The GitHub repository Chandu7381/Hyperspectral-Image-Analysis contains a labelled image folder "data" with 28 categories: apple scab leaf, apple leaf, apple rust leaf, bell pepper leaf, bell pepper leaf spot, blueberry leaf, cherry leaf, corn gray leaf spot, corn leaf blight, corn rust leaf, peach leaf, potato leaf early blight, potato leaf late blight, raspberry leaf, soybean leaf, squash powdery mildew leaf, strawberry leaf, tomato early blight leaf, tomato septoria leaf spot, tomato leaf, tomato leaf bacterial spot, tomato leaf late blight, tomato leaf mosaic virus, tomato leaf yellow virus, tomato mold leaf, tomato two spotted spider mites leaf, grape leaf, grape leaf black rot. Examples follow, each with its label.

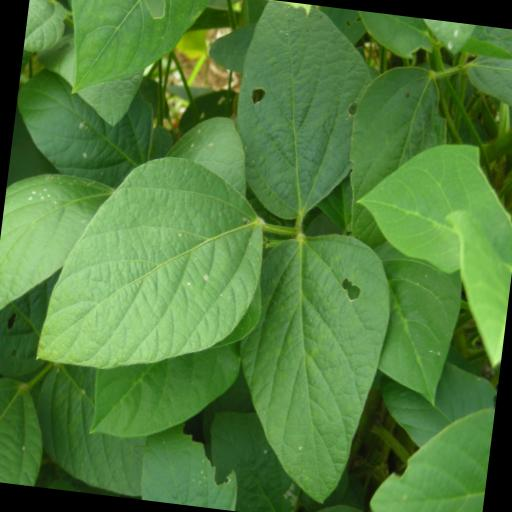
Label: soybean leaf

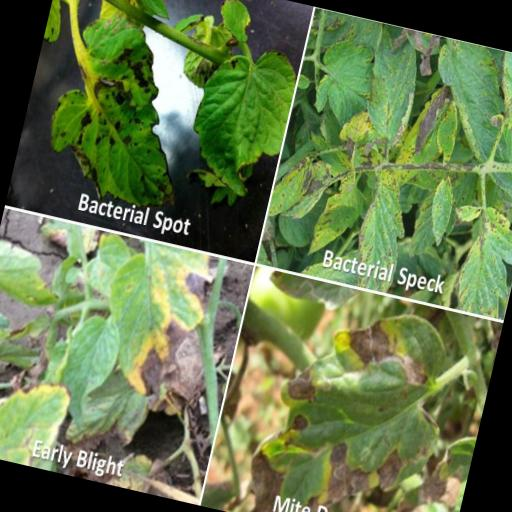
Label: tomato two spotted spider mites leaf

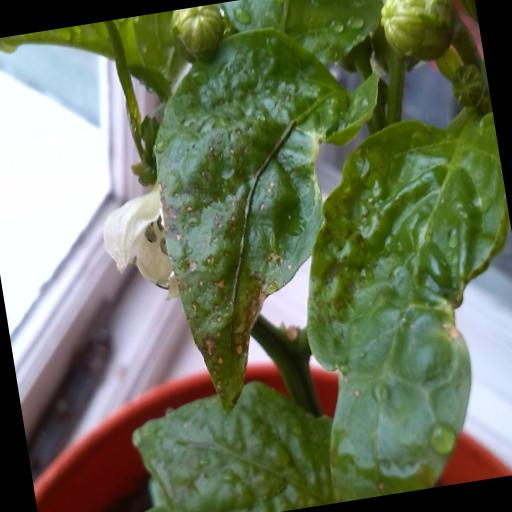
Label: bell pepper leaf spot

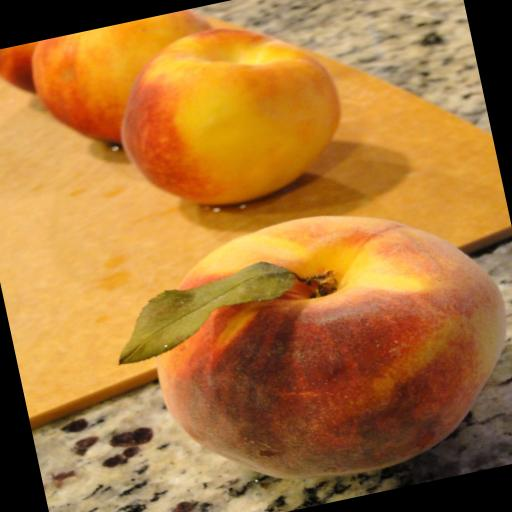
Label: peach leaf

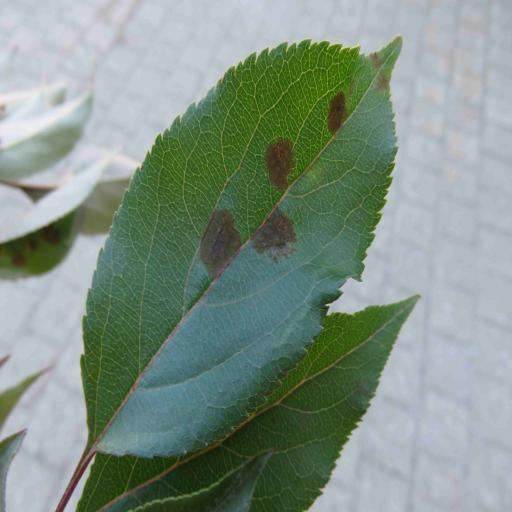
Label: apple scab leaf

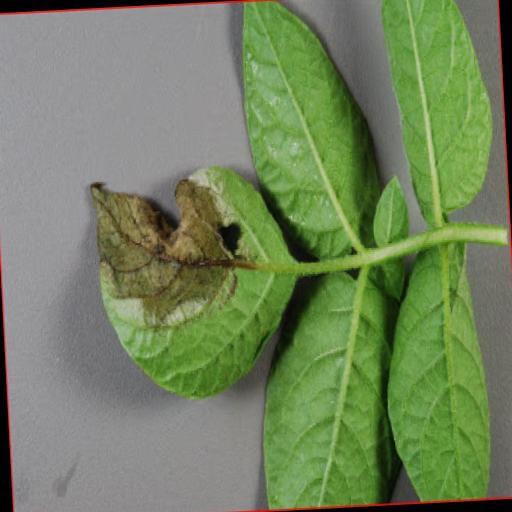
Label: potato leaf late blight
